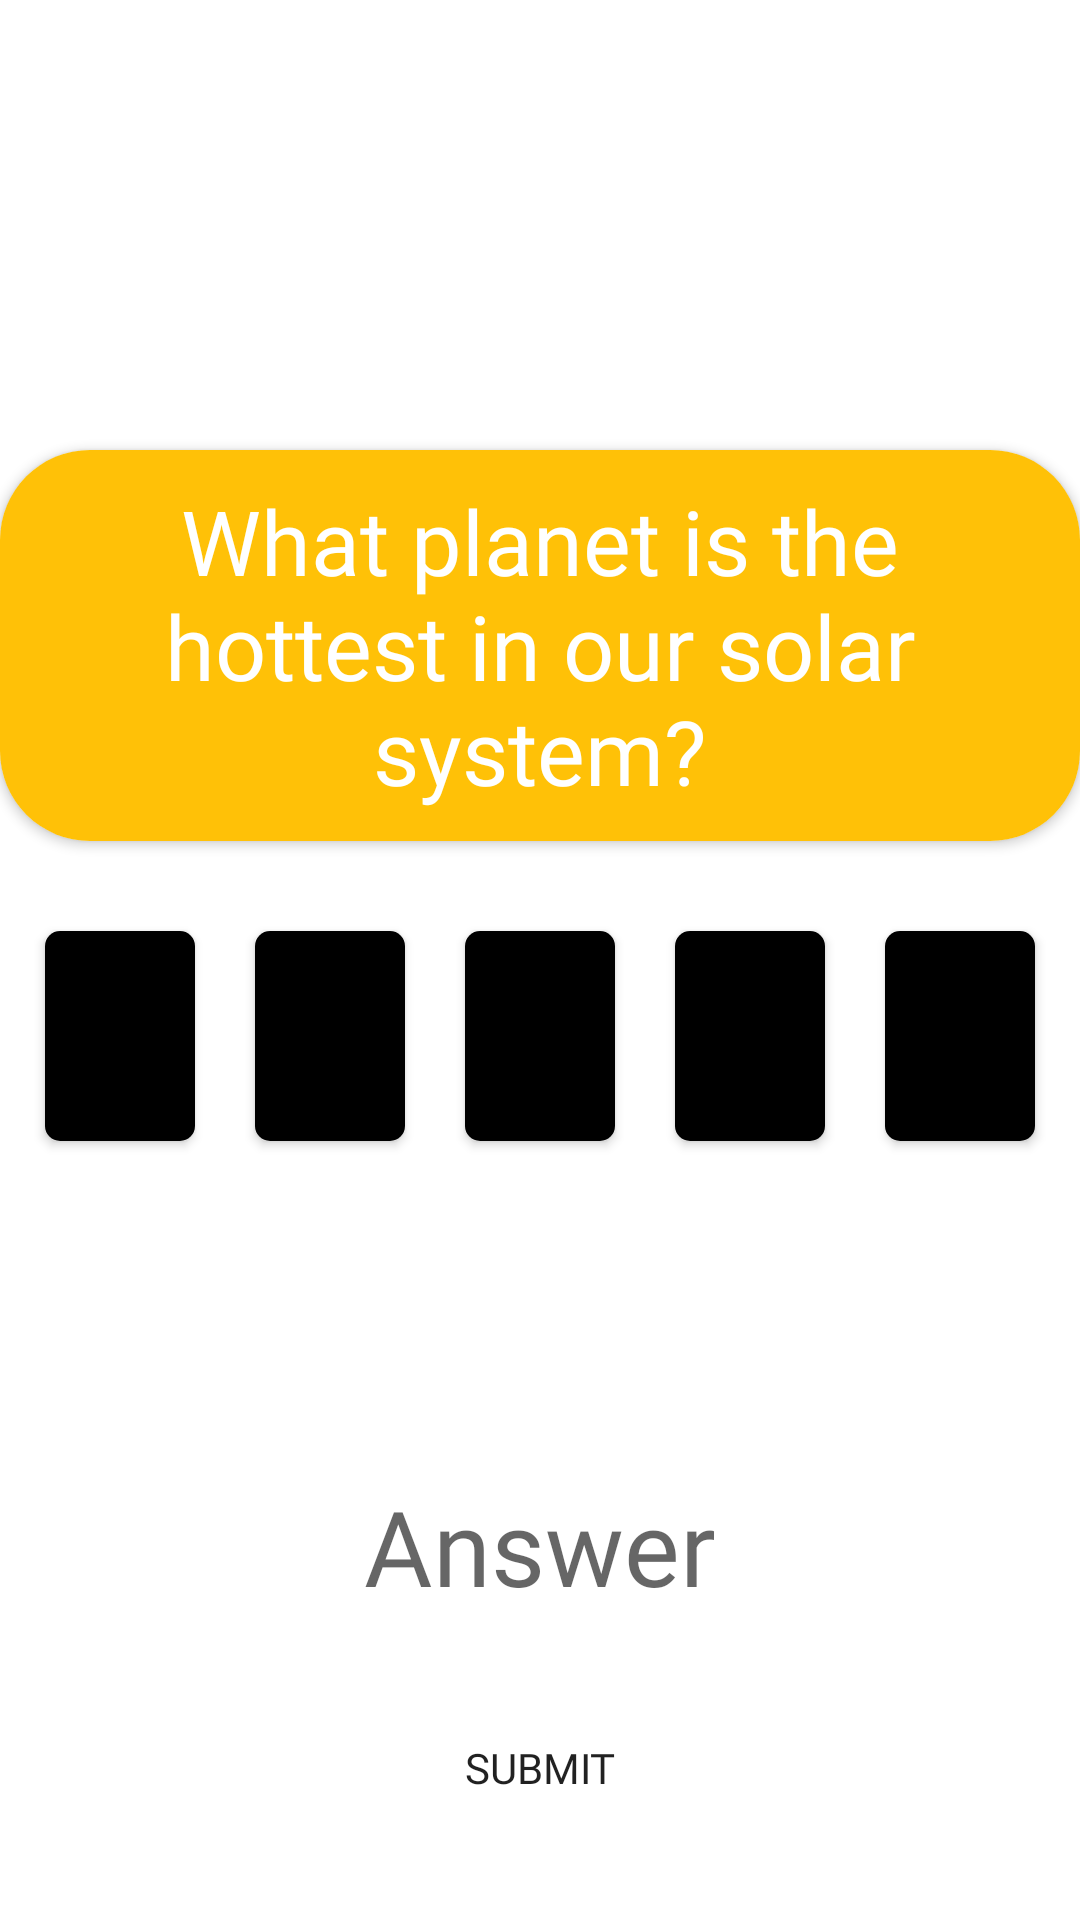

This screen was rendered from an Android layout file. Write that file and the resources it references.
<!-- AndroidManifest.xml: application theme Theme.AzuleneNebula -->
<!-- res/layout/activity_actual_game.xml -->
<?xml version="1.0" encoding="utf-8"?>
<androidx.constraintlayout.widget.ConstraintLayout xmlns:android="http://schemas.android.com/apk/res/android"
    xmlns:app="http://schemas.android.com/apk/res-auto"
    xmlns:tools="http://schemas.android.com/tools"
    android:layout_width="match_parent"
    android:layout_height="match_parent"
    tools:context=".ActualGame"
    android:background="@drawable/background">

 <androidx.cardview.widget.CardView
     android:id="@+id/cv_ques"
     android:layout_width="wrap_content"
     android:layout_height="wrap_content"
     app:layout_constraintTop_toTopOf="parent"
     app:layout_constraintEnd_toEndOf="parent"
     app:layout_constraintStart_toStartOf="parent"
     android:layout_marginTop="150dp"
     android:layout_marginStart="10dp"
     android:layout_marginEnd="10dp"
     app:cardCornerRadius="30dp">

  <TextView
      android:id="@+id/question"
      android:layout_width="match_parent"
      android:layout_height="wrap_content"
      android:background="#FFC107"
      android:padding="10dp"
      android:gravity="center"
      android:text="What planet is the hottest in our solar system?"
      android:textColor="@color/white"
      android:fontFamily="@font/poppins"
      android:textSize="30sp" />

 </androidx.cardview.widget.CardView>

 <LinearLayout
     android:id="@+id/ll_answer"
     android:layout_width="match_parent"
     android:layout_height="wrap_content"
     android:gravity="center"
     android:layout_marginTop="20dp"
    app:layout_constraintTop_toBottomOf="@id/cv_ques"
  android:orientation="horizontal"
  app:layout_constraintEnd_toEndOf="parent"
  app:layout_constraintStart_toStartOf="parent">

 <androidx.cardview.widget.CardView
     android:id="@+id/cv_v"
     android:layout_width="50dp"
     android:layout_height="70dp"
     android:layout_margin="10dp"
     app:cardCornerRadius="5dp"
     app:layout_constraintTop_toBottomOf="@id/cv_ques">

  <LinearLayout
      android:layout_width="match_parent"
      android:layout_height="match_parent"
      android:background="@color/black">

  <TextView
      android:id="@+id/tv_v"
      android:fontFamily="@font/poppins"
      android:layout_width="match_parent"
      android:layout_height="match_parent"
      android:background="#FFC107"
      android:text="V"
      android:visibility="invisible"
      android:textColor="@color/white"
      android:gravity="center"
      android:textSize="35sp"/>
  </LinearLayout>
 </androidx.cardview.widget.CardView>

  <androidx.cardview.widget.CardView
      android:id="@+id/cv_e"
      android:layout_width="50dp"
      android:layout_height="70dp"
      android:layout_margin="10dp"
      app:cardCornerRadius="5dp"
      app:layout_constraintTop_toBottomOf="@id/cv_ques">

   <LinearLayout
       android:layout_width="match_parent"
       android:layout_height="match_parent"
       android:background="@color/black">

   <TextView
       android:id="@+id/tv_e"
       android:fontFamily="@font/poppins"
       android:layout_width="match_parent"
       android:layout_height="match_parent"
       android:background="#FFC107"
       android:gravity="center"
       android:text="E"
       android:textColor="@color/white"
       android:textSize="35sp"
       android:visibility="invisible" />

   </LinearLayout>
  </androidx.cardview.widget.CardView>

  <androidx.cardview.widget.CardView
      android:id="@+id/cv_n"
      android:layout_width="50dp"
      android:layout_height="70dp"
      android:layout_margin="10dp"
      app:cardCornerRadius="5dp"
      app:layout_constraintTop_toBottomOf="@id/cv_ques">

   <LinearLayout
       android:layout_width="match_parent"
       android:layout_height="match_parent"
       android:background="@color/black">

   <TextView
       android:id="@+id/tv_n"
       android:fontFamily="@font/poppins"
       android:layout_width="match_parent"
       android:layout_height="match_parent"
       android:background="#FFC107"
       android:text="N"
       android:visibility="invisible"
       android:textColor="@color/white"
       android:gravity="center"
       android:textSize="35sp"/>
   </LinearLayout>
  </androidx.cardview.widget.CardView>

  <androidx.cardview.widget.CardView
      android:id="@+id/cv_u"
      android:layout_width="50dp"
      android:layout_height="70dp"
      android:layout_margin="10dp"
      app:cardCornerRadius="5dp"
      app:layout_constraintTop_toBottomOf="@id/cv_ques">

   <LinearLayout
       android:layout_width="match_parent"
       android:layout_height="match_parent"
       android:background="@color/black">

   <TextView
       android:id="@+id/tv_u"
       android:fontFamily="@font/poppins"
       android:layout_width="match_parent"
       android:layout_height="match_parent"
       android:background="#FFC107"
       android:text="U"
       android:visibility="invisible"
       android:textColor="@color/white"
       android:gravity="center"
       android:textSize="35sp"/>
   </LinearLayout>
  </androidx.cardview.widget.CardView>

  <androidx.cardview.widget.CardView
      android:id="@+id/cv_s"
      android:layout_width="50dp"
      android:layout_height="70dp"
      android:layout_margin="10dp"
      app:cardCornerRadius="5dp"
      app:layout_constraintTop_toBottomOf="@id/cv_ques">

   <LinearLayout
       android:layout_width="match_parent"
       android:layout_height="match_parent"
       android:background="@color/black">

   <TextView
       android:id="@+id/tv_s"
       android:fontFamily="@font/poppins"
       android:layout_width="match_parent"
       android:layout_height="match_parent"
       android:background="#FFC107"
       android:text="S"
       android:visibility="invisible"
       android:textColor="@color/white"
       android:gravity="center"
       android:textSize="35sp"/>
   </LinearLayout>
  </androidx.cardview.widget.CardView>
 </LinearLayout>


 <EditText
     android:id="@+id/et_answer"
     android:fontFamily="@font/poppins"
     android:layout_width="180dp"
     android:maxLines="1"
     android:layout_height="wrap_content"
     android:layout_margin="20dp"
     android:background="@drawable/round"
     android:hint="Answer"
     android:gravity="center"
     android:textSize="35sp"
     app:layout_constraintBottom_toBottomOf="parent"
     app:layout_constraintEnd_toEndOf="parent"
     app:layout_constraintStart_toStartOf="parent"
     app:layout_constraintTop_toBottomOf="@id/ll_answer" />

 <Button
     android:id="@+id/submit_ans"
     android:fontFamily="@font/poppins"
     android:layout_width="wrap_content"
     android:layout_height="wrap_content"
     android:background="@drawable/round"
     android:text="Submit"
     app:layout_constraintTop_toBottomOf="@id/et_answer"
     app:layout_constraintEnd_toEndOf="parent"
     app:layout_constraintStart_toStartOf="parent"
     app:layout_constraintBottom_toBottomOf="parent"/>



</androidx.constraintlayout.widget.ConstraintLayout>
<!-- resources referenced by this layout -->
<resources>
  <style name="Theme.AzuleneNebula" parent="Theme.MaterialComponents.DayNight.NoActionBar">
          
          <item name="colorPrimary">#DBAF29</item>
          <item name="colorPrimaryVariant">#DBAF29</item>
          <item name="colorOnPrimary">@color/white</item>
          
          <item name="colorSecondary">#DBAF29</item>
          <item name="colorSecondaryVariant">#DBAF29</item>
          <item name="colorOnSecondary">@color/black</item>
          
          <item name="android:statusBarColor" tools:targetApi="l">@color/black</item>
          
      </style>
  <!-- not gathered from this repository: default colours our renderer supplied (Android Studio template values) -->
  <color name="black">#FF000000</color>
  <color name="white">#FFFFFFFF</color>
</resources>
